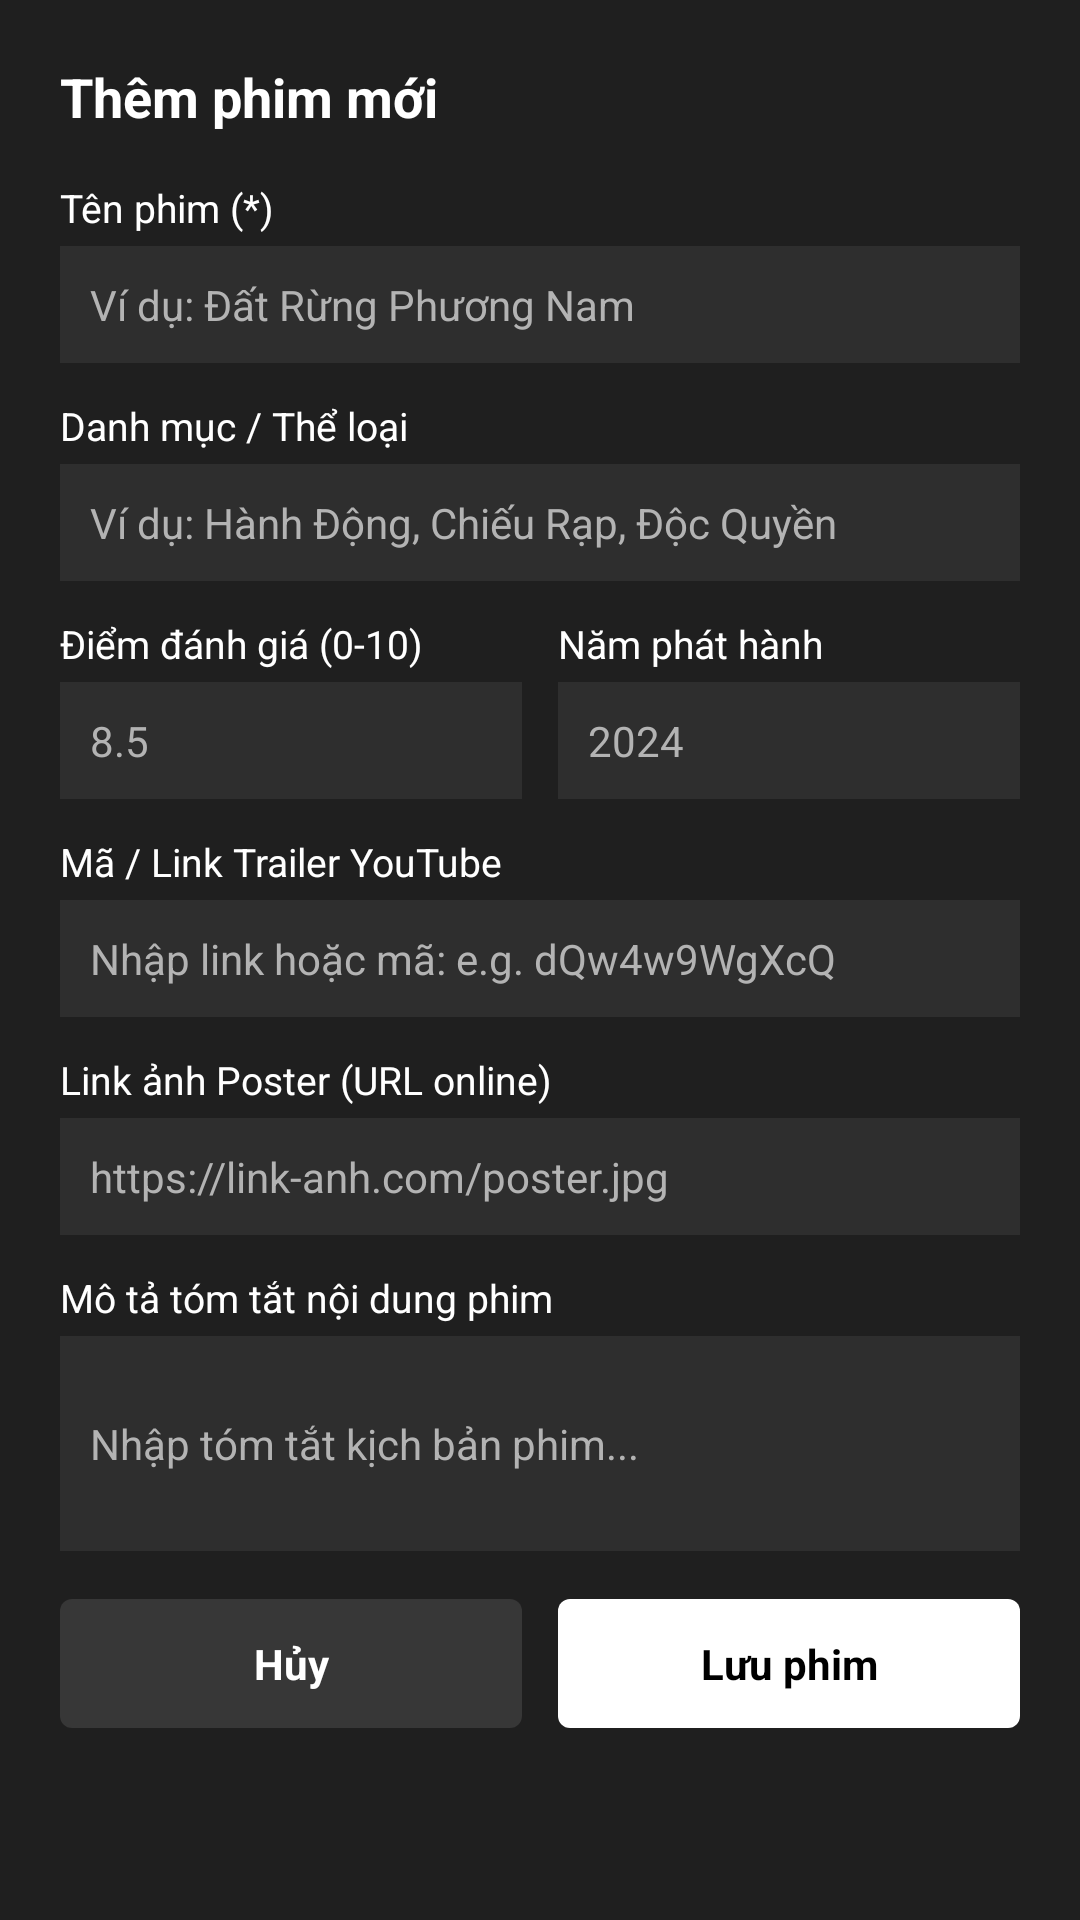

Produce the Android XML layout that renders to this screen, including the resource entries it uses.
<!-- AndroidManifest.xml: application theme Theme.Uneti -->
<!-- res/layout/dialog_add_movie.xml -->
<?xml version="1.0" encoding="utf-8"?>
<ScrollView xmlns:android="http://schemas.android.com/apk/res/android"
    android:layout_width="match_parent"
    android:layout_height="wrap_content"
    android:background="@color/bgCard">

    <LinearLayout
        android:layout_width="match_parent"
        android:layout_height="wrap_content"
        android:orientation="vertical"
        android:padding="20dp">

        <TextView
            android:id="@+id/tvDialogMovieTitle"
            android:layout_width="match_parent"
            android:layout_height="wrap_content"
            android:layout_marginBottom="16dp"
            android:text="Thêm phim mới"
            android:textColor="@color/white"
            android:textSize="18sp"
            android:textStyle="bold" />

        <TextView
            android:layout_width="wrap_content"
            android:layout_height="wrap_content"
            android:text="Tên phim (*)"
            android:textColor="@color/white"
            android:textSize="13sp" />

        <EditText
            android:id="@+id/etDialogTitle"
            android:layout_width="match_parent"
            android:layout_height="wrap_content"
            android:layout_marginTop="4dp"
            android:layout_marginBottom="12dp"
            android:background="#2E2E2E"
            android:hint="Ví dụ: Đất Rừng Phương Nam"
            android:padding="10dp"
            android:textColor="@color/white"
            android:textColorHint="@color/textMuted"
            android:textSize="14sp" />

        <TextView
            android:layout_width="wrap_content"
            android:layout_height="wrap_content"
            android:text="Danh mục / Thể loại"
            android:textColor="@color/white"
            android:textSize="13sp" />

        <EditText
            android:id="@+id/etDialogCategory"
            android:layout_width="match_parent"
            android:layout_height="wrap_content"
            android:layout_marginTop="4dp"
            android:layout_marginBottom="12dp"
            android:background="#2E2E2E"
            android:hint="Ví dụ: Hành Động, Chiếu Rạp, Độc Quyền"
            android:padding="10dp"
            android:textColor="@color/white"
            android:textColorHint="@color/textMuted"
            android:textSize="14sp" />

        <LinearLayout
            android:layout_width="match_parent"
            android:layout_height="wrap_content"
            android:layout_marginBottom="12dp"
            android:orientation="horizontal">

            <LinearLayout
                android:layout_width="0dp"
                android:layout_height="wrap_content"
                android:layout_marginEnd="6dp"
                android:layout_weight="1"
                android:orientation="vertical">

                <TextView
                    android:layout_width="wrap_content"
                    android:layout_height="wrap_content"
                    android:text="Điểm đánh giá (0-10)"
                    android:textColor="@color/white"
                    android:textSize="13sp" />

                <EditText
                    android:id="@+id/etDialogRating"
                    android:layout_width="match_parent"
                    android:layout_height="wrap_content"
                    android:layout_marginTop="4dp"
                    android:background="#2E2E2E"
                    android:hint="8.5"
                    android:inputType="numberDecimal"
                    android:padding="10dp"
                    android:textColor="@color/white"
                    android:textColorHint="@color/textMuted"
                    android:textSize="14sp" />
            </LinearLayout>

            <LinearLayout
                android:layout_width="0dp"
                android:layout_height="wrap_content"
                android:layout_marginStart="6dp"
                android:layout_weight="1"
                android:orientation="vertical">

                <TextView
                    android:layout_width="wrap_content"
                    android:layout_height="wrap_content"
                    android:text="Năm phát hành"
                    android:textColor="@color/white"
                    android:textSize="13sp" />

                <EditText
                    android:id="@+id/etDialogYear"
                    android:layout_width="match_parent"
                    android:layout_height="wrap_content"
                    android:layout_marginTop="4dp"
                    android:background="#2E2E2E"
                    android:hint="2024"
                    android:inputType="number"
                    android:padding="10dp"
                    android:textColor="@color/white"
                    android:textColorHint="@color/textMuted"
                    android:textSize="14sp" />
            </LinearLayout>
        </LinearLayout>

        <TextView
            android:layout_width="wrap_content"
            android:layout_height="wrap_content"
            android:text="Mã / Link Trailer YouTube"
            android:textColor="@color/white"
            android:textSize="13sp" />

        <EditText
            android:id="@+id/etDialogTrailer"
            android:layout_width="match_parent"
            android:layout_height="wrap_content"
            android:layout_marginTop="4dp"
            android:layout_marginBottom="12dp"
            android:background="#2E2E2E"
            android:hint="Nhập link hoặc mã: e.g. dQw4w9WgXcQ"
            android:padding="10dp"
            android:textColor="@color/white"
            android:textColorHint="@color/textMuted"
            android:textSize="14sp" />

        <TextView
            android:layout_width="wrap_content"
            android:layout_height="wrap_content"
            android:text="Link ảnh Poster (URL online)"
            android:textColor="@color/white"
            android:textSize="13sp" />

        <EditText
            android:id="@+id/etDialogPoster"
            android:layout_width="match_parent"
            android:layout_height="wrap_content"
            android:layout_marginTop="4dp"
            android:layout_marginBottom="12dp"
            android:background="#2E2E2E"
            android:hint="https://link-anh.com/poster.jpg"
            android:padding="10dp"
            android:textColor="@color/white"
            android:textColorHint="@color/textMuted"
            android:textSize="14sp" />

        <TextView
            android:layout_width="wrap_content"
            android:layout_height="wrap_content"
            android:text="Mô tả tóm tắt nội dung phim"
            android:textColor="@color/white"
            android:textSize="13sp" />

        <EditText
            android:id="@+id/etDialogOverview"
            android:layout_width="match_parent"
            android:layout_height="wrap_content"
            android:layout_marginTop="4dp"
            android:layout_marginBottom="16dp"
            android:background="#2E2E2E"
            android:hint="Nhập tóm tắt kịch bản phim..."
            android:minLines="3"
            android:padding="10dp"
            android:textColor="@color/white"
            android:textColorHint="@color/textMuted"
            android:textSize="14sp" />

        <LinearLayout
            android:layout_width="match_parent"
            android:layout_height="wrap_content"
            android:orientation="horizontal">

            <TextView
                android:id="@+id/btnDialogCancel"
                android:layout_width="0dp"
                android:layout_height="wrap_content"
                android:layout_marginEnd="6dp"
                android:layout_weight="1"
                android:background="@drawable/bg_btn_info"
                android:gravity="center"
                android:padding="12dp"
                android:text="Hủy"
                android:textColor="@color/white"
                android:textStyle="bold" />

            <TextView
                android:id="@+id/btnDialogSave"
                android:layout_width="0dp"
                android:layout_height="wrap_content"
                android:layout_marginStart="6dp"
                android:layout_weight="1"
                android:background="@drawable/bg_btn_play"
                android:gravity="center"
                android:padding="12dp"
                android:text="Lưu phim"
                android:textColor="#000000"
                android:textStyle="bold" />
        </LinearLayout>

    </LinearLayout>
</ScrollView>
<!-- resources referenced by this layout -->
<resources>
  <color name="bgCard">#1F1F1F</color>
  <color name="textMuted">#B3B3B3</color>
  <color name="white">#FFFFFF</color>
  <!-- drawable bg_btn_info (drawable) -->
  <?xml version="1.0" encoding="utf-8"?>
  <shape xmlns:android="http://schemas.android.com/apk/res/android">
      <solid android:color="#4D6D6D6E" />
      <corners android:radius="4dp" />
  </shape>
  <!-- drawable bg_btn_play (drawable) -->
  <?xml version="1.0" encoding="utf-8"?>
  <shape xmlns:android="http://schemas.android.com/apk/res/android">
      <solid android:color="#FFFFFF" />
      <corners android:radius="4dp" />
  </shape>
  <style name="Theme.Uneti" parent="Theme.MaterialComponents.DayNight.NoActionBar">
          <item name="colorPrimary">@color/colorPrimary</item>
          <item name="colorPrimaryDark">@color/colorPrimaryDark</item>
          <item name="colorAccent">@color/colorAccent</item>
          <item name="android:windowBackground">@color/bgRoot</item>
          <item name="android:statusBarColor">@color/colorPrimaryDark</item>
      </style>
  <color name="colorPrimary">#141414</color>
  <color name="colorPrimaryDark">#000000</color>
  <color name="colorAccent">#E50914</color>
  <color name="bgRoot">#0A0A0A</color>
</resources>
